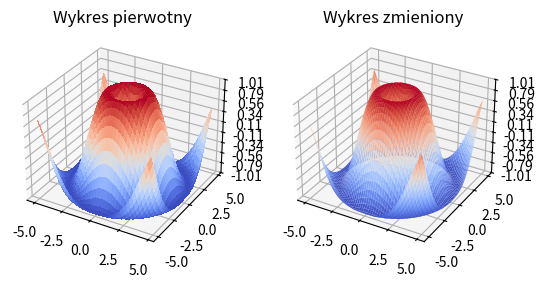

This chart was generated by the following Python code:
import matplotlib.pyplot as plt
from mpl_toolkits.mplot3d import Axes3D
from matplotlib import cm
from matplotlib.ticker import LinearLocator, FormatStrFormatter
import numpy as np


fig = plt.figure()
ax1 = fig.add_subplot(121, projection='3d')
ax2 = fig.add_subplot(122, projection='3d')
X = np.arange(- 5, 5, 0.25)
Y = np.arange(- 5, 5, 0.25)
X, Y = np.meshgrid(X, Y)
R = np.sqrt(X ** 2 + Y ** 2)
Z = np.sin(R)
surf = ax1.plot_surface(X, Y, Z, cmap=cm.coolwarm,
                        linewidth=0, antialiased=False)
ax1.set_zlim(- 1.01, 1.01)
ax1.zaxis.set_major_locator(LinearLocator(10))
ax1.zaxis.set_major_formatter(FormatStrFormatter('%.02f'))
ax1.set_title('Wykres pierwotny')
X = np.arange(- 5, 5, 0.1)
Y = np.arange(- 5, 5, 0.1)
X, Y = np.meshgrid(X, Y)
R = np.sqrt(X ** 2 + Y ** 2)
Z = np.sin(R)
surf = ax2.plot_surface(X, Y, Z, cmap=cm.coolwarm,
                        linewidth=0, antialiased=True,   )
ax2.set_zlim(- 1.01, 1.01)
ax2.zaxis.set_major_locator(LinearLocator(10))
ax2.zaxis.set_major_formatter(FormatStrFormatter('%.02f'))
ax2.set_title('Wykres zmieniony')
plt.show()
